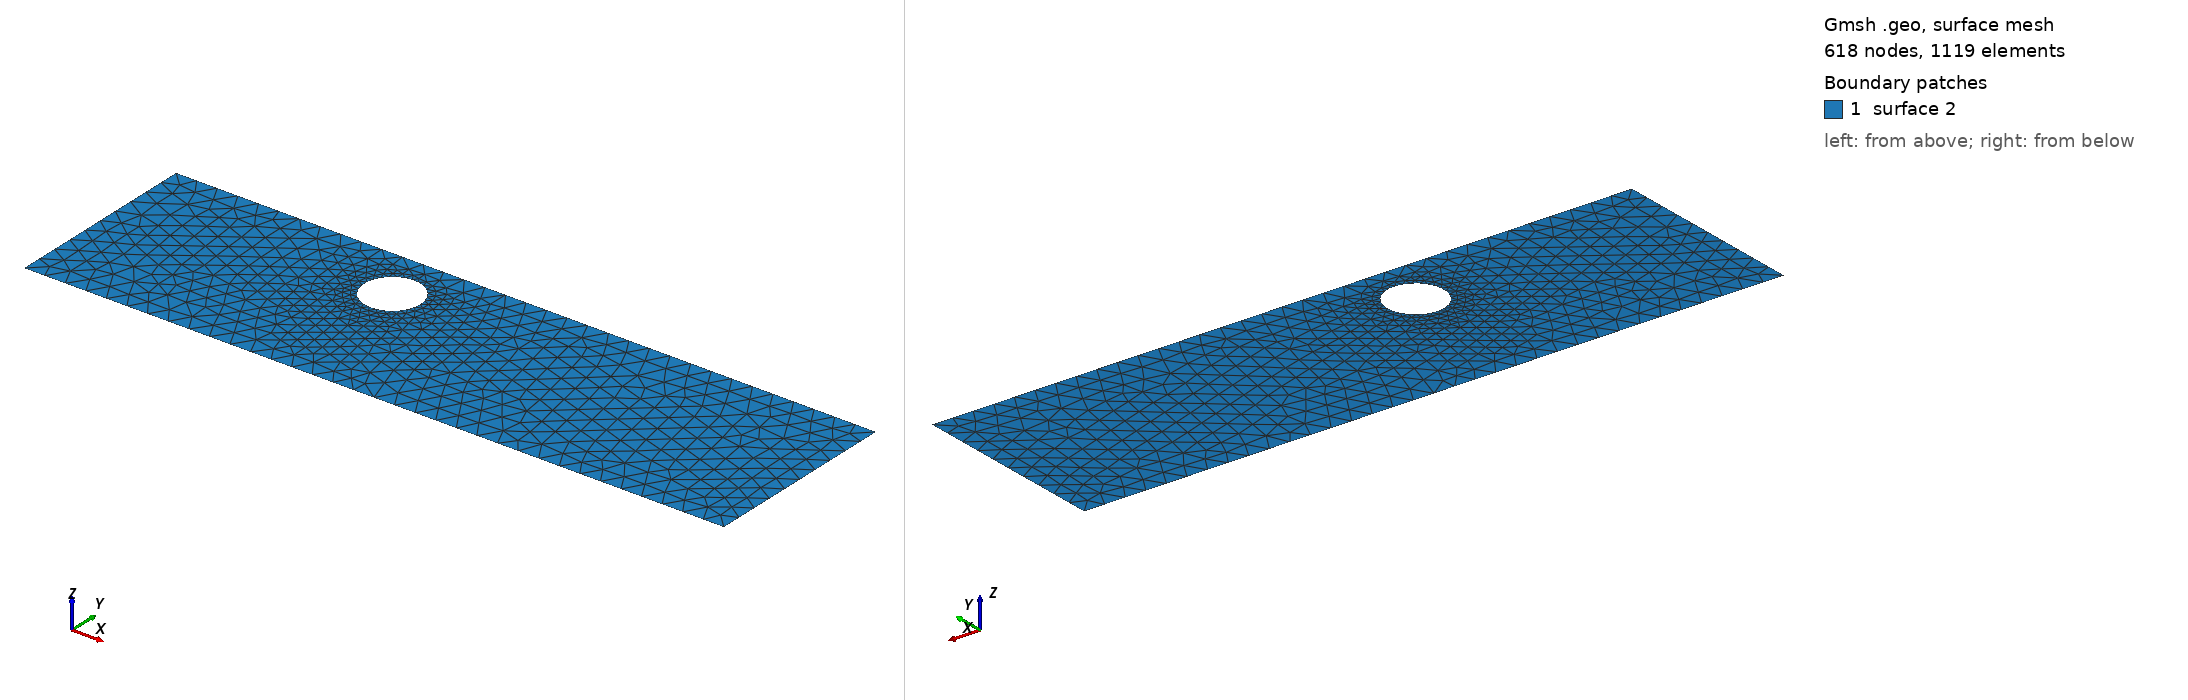

Gmsh geometry script, surface-meshed: 618 nodes, 1119 surface elements. Boundary patches (legend numbers): 1 surface 2. Left view from above one corner, right view from below the opposite corner. The script declares no physical surfaces, so the legend lists its geometric surfaces. The drawing asked Gmsh for element sizes between 1% and 20% of the model's largest extent; the script's own settings can give other sizes.

=== cad_056.geo (drawn) ===
//+
SetFactory("OpenCASCADE");
//+
Point(1) = {0.379104, -4.489877, 0.000000, 1.000000};
//+
Point(2) = {33.647562, -4.489877, 0.000000, 1.000000};
//+
Point(3) = {33.647562, 4.913197, 0.000000, 1.000000};
//+
Point(4) = {0.379104, 4.913197, 0.000000, 1.000000};
//+
Line(1) = {4, 1};
//+
Line(2) = {1, 2};
//+
Line(3) = {2, 3};
//+
Line(4) = {3, 4};
//+
Curve Loop(1) = {1, 2, 3, 4};
//+
Point(6) = {13.944869, 2.369667, 0.000000, 0.133192};
//+
Point(5) = {12.612945, 2.369667, 0.000000, 0.133192};
//+
Point(7) = {11.946982, 3.523147, 0.000000, 0.133192};
//+
Point(8) = {11.946982, 1.216187, 0.000000, 0.133192};
//+
Ellipse(5) = {6, 5, 7, 7};
//+
Ellipse(6) = {7, 5, 8, 8};
//+
Ellipse(7) = {8, 5, 6, 6};
//+
Curve Loop(2) = {5, 6, 7};
//+
Plane Surface(2) = {1, 2};
//+
Physical Curve("INFLOW", 100) = {1};
//+
Physical Curve("OUTFLOW", 101) = {3};
//+
Physical Curve("WALL_BOUNDARY", 102) = {2, 4};
//+
Physical Curve("OBSTACLE", 103) = {5, 6, 7};
